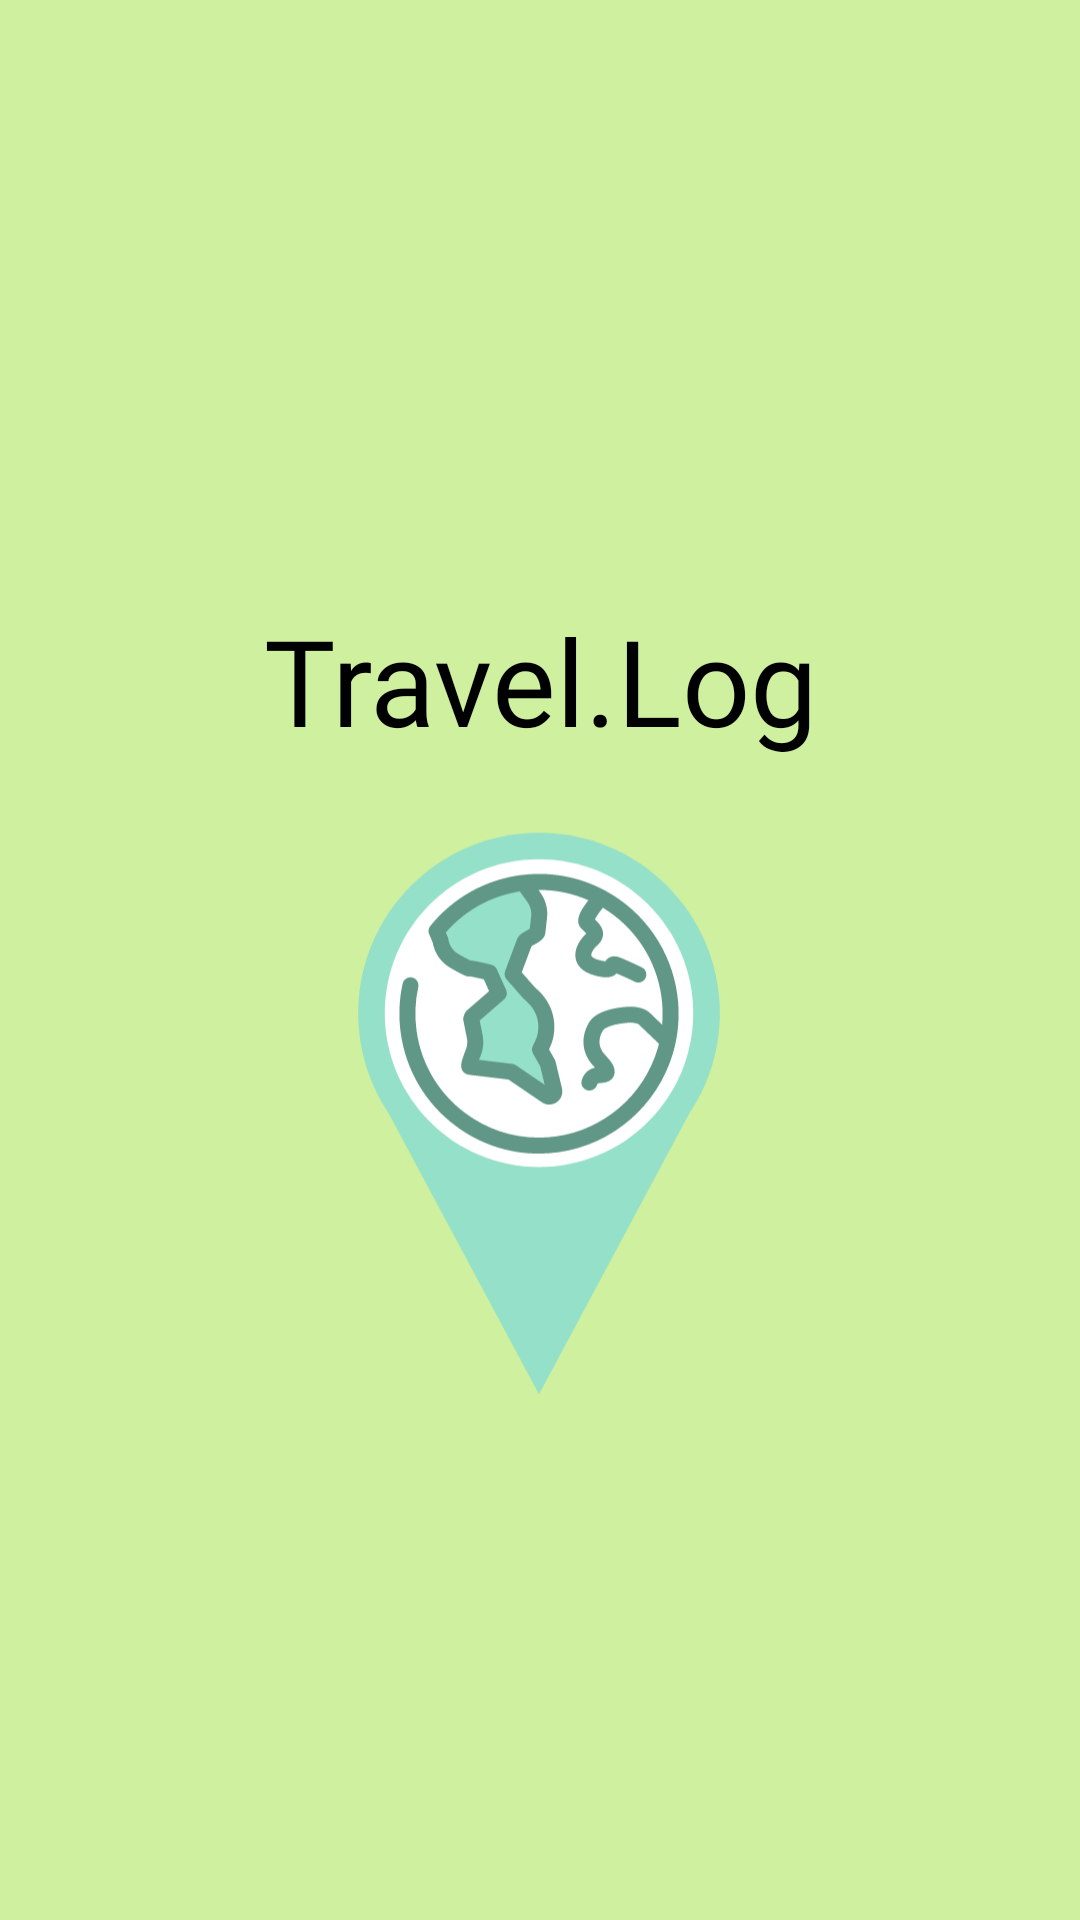

Reconstruct the res/layout file that produces this screen, plus the resources it refers to.
<!-- AndroidManifest.xml: application theme Theme.Timeline -->
<!-- res/layout/activity_splash.xml -->
<?xml version="1.0" encoding="utf-8"?>
<androidx.constraintlayout.widget.ConstraintLayout xmlns:android="http://schemas.android.com/apk/res/android"
    xmlns:app="http://schemas.android.com/apk/res-auto"
    xmlns:tools="http://schemas.android.com/tools"
    android:layout_width="match_parent"
    android:layout_height="match_parent"
    android:background="@color/splash_background"
    tools:context=".SplashActivity">

    <TextView
        android:id="@+id/textView"
        android:layout_width="wrap_content"
        android:layout_height="wrap_content"
        android:layout_marginTop="200dp"
        android:text="@string/app_name"
        android:textSize="40sp"
        android:textColor="@color/black"
        android:fontFamily="@font/gmarketsanslight"
        app:layout_constraintEnd_toEndOf="parent"
        app:layout_constraintStart_toStartOf="parent"
        app:layout_constraintTop_toTopOf="parent" />

    <ImageView
        android:layout_width="158dp"
        android:layout_height="245dp"
        android:contentDescription="@string/splash_marker"
        android:elevation="20dp"
        android:src="@drawable/marker_svg"
        app:layout_constraintBottom_toBottomOf="parent"
        app:layout_constraintEnd_toEndOf="parent"
        app:layout_constraintHorizontal_bias="0.498"
        app:layout_constraintStart_toStartOf="parent"
        app:layout_constraintTop_toBottomOf="@+id/textView"
        app:layout_constraintVertical_bias="0.0" />

</androidx.constraintlayout.widget.ConstraintLayout>
<!-- resources referenced by this layout -->
<resources>
  <color name="black">#FF000000</color>
  <color name="splash_background">#CFF09E</color>
  <!-- drawable marker_svg: vector/xml drawable (drawable, 7146 chars, omitted) -->
  <string name="app_name">Travel.Log</string>
  <string name="splash_marker">app_logo marker</string>
  <style name="Theme.Timeline" parent="Theme.MaterialComponents.DayNight.DarkActionBar">
          
          <item name="colorPrimary">@color/purple_500</item>
          <item name="colorPrimaryVariant">@color/purple_700</item>
          <item name="colorOnPrimary">@color/white</item>
          
          <item name="colorSecondary">@color/teal_200</item>
          <item name="colorSecondaryVariant">@color/teal_700</item>
          <item name="colorOnSecondary">@color/black</item>
          
          <item name="android:statusBarColor" tools:targetApi="l">?attr/colorPrimaryVariant</item>
          
          <item name="windowActionBar">false</item>
          <item name="windowNoTitle">true</item>
      </style>
  <color name="purple_500">#FF6200EE</color>
  <color name="purple_700">#FF3700B3</color>
  <color name="white">#FFFFFFFF</color>
  <color name="teal_200">#FF03DAC5</color>
  <color name="teal_700">#FF018786</color>
</resources>
